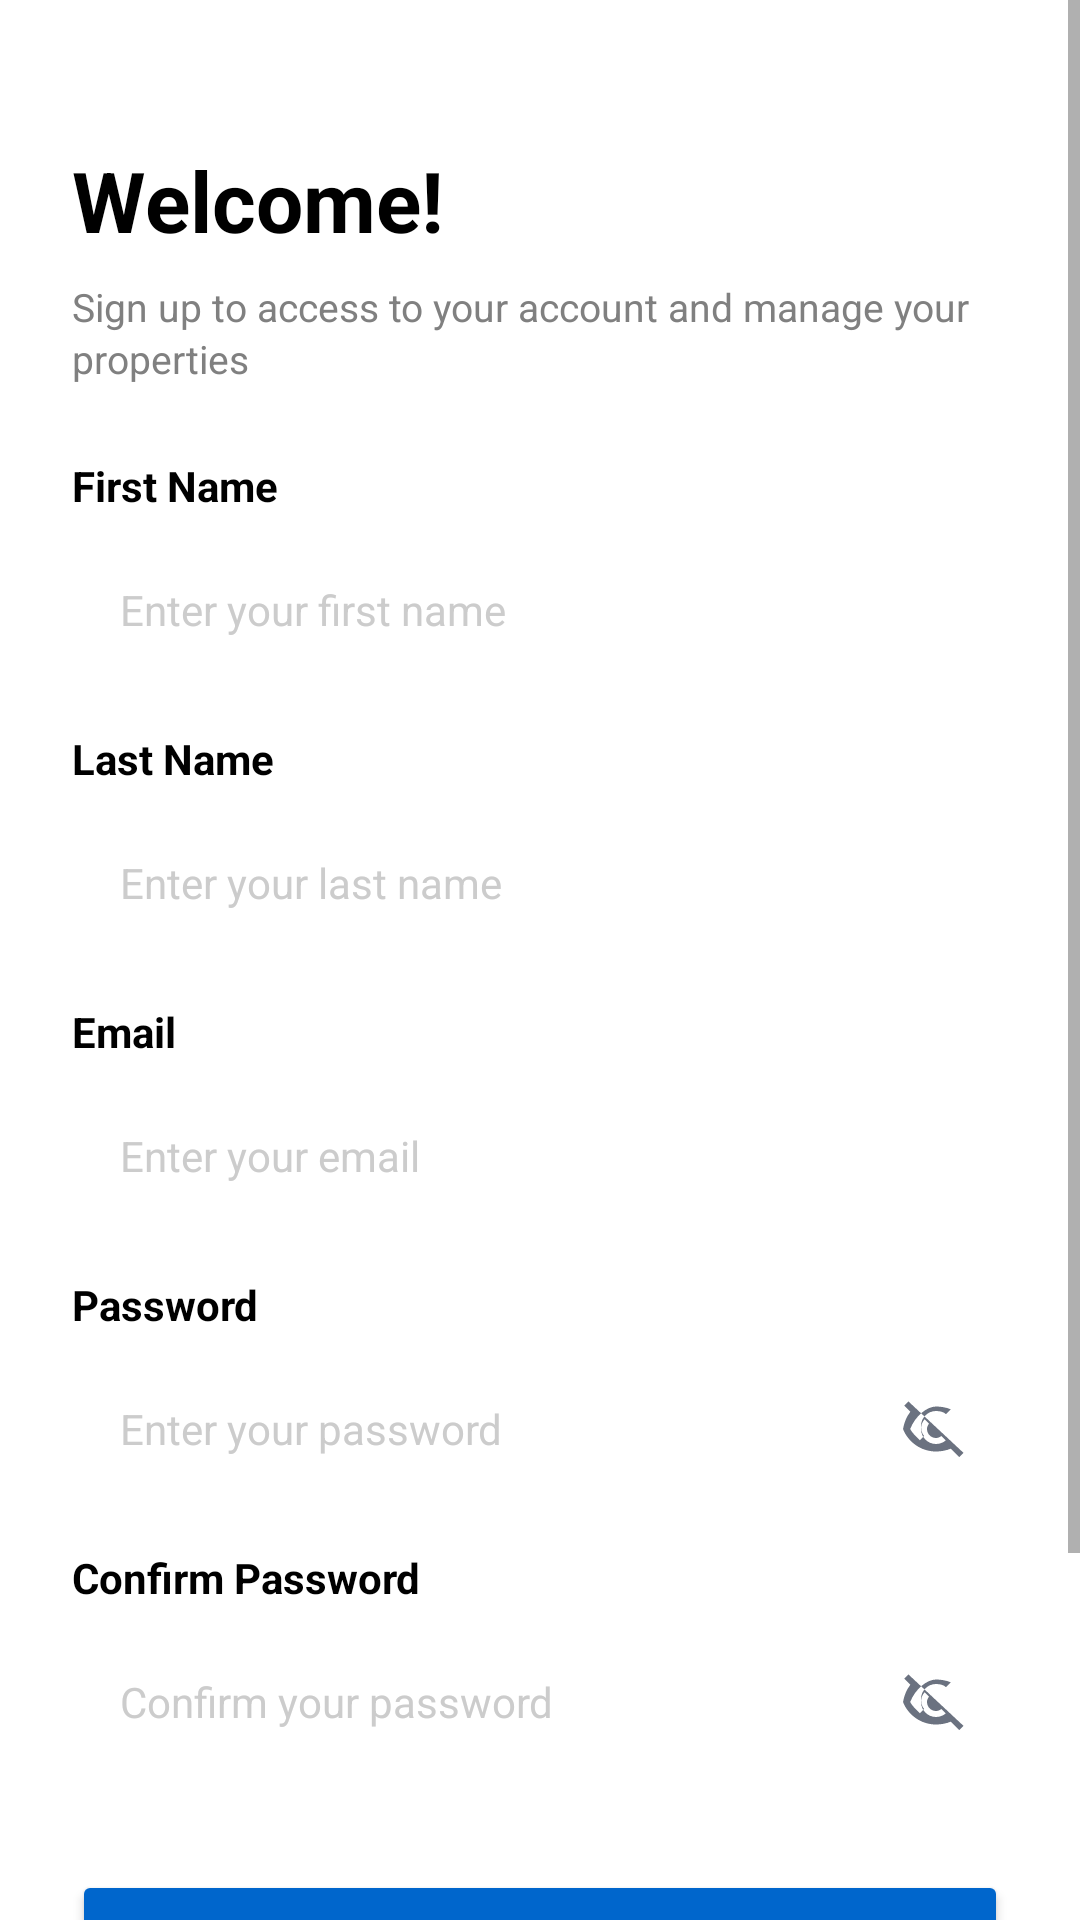

Produce the Android XML layout that renders to this screen, including the resource entries it uses.
<!-- AndroidManifest.xml: application theme Theme.FortPointProperties -->
<!-- res/layout/activity_register.xml -->
<?xml version="1.0" encoding="utf-8"?>
<LinearLayout
    xmlns:android="http://schemas.android.com/apk/res/android"
    android:layout_width="match_parent"
    android:layout_height="match_parent"
    android:orientation="vertical"
    android:background="#FFFFFF">

    <ScrollView
        android:layout_width="match_parent"
        android:layout_height="match_parent">

        <LinearLayout
            android:layout_width="match_parent"
            android:layout_height="wrap_content"
            android:orientation="vertical"
            android:padding="24dp">

            
            <TextView
                android:layout_width="wrap_content"
                android:layout_height="wrap_content"
                android:text="Welcome!"
                android:textSize="28sp"
                android:textStyle="bold"
                android:textColor="#000000"
                android:layout_marginTop="24dp" />

            
            <TextView
                android:layout_width="wrap_content"
                android:layout_height="wrap_content"
                android:text="Sign up to access to your account and manage your properties"
                android:textSize="13sp"
                android:textColor="#808080"
                android:layout_marginTop="8dp"
                android:lineSpacingExtra="2dp" />

            
            <TextView
                android:layout_width="wrap_content"
                android:layout_height="wrap_content"
                android:text="First Name"
                android:textSize="14sp"
                android:textColor="#000000"
                android:textStyle="bold"
                android:layout_marginTop="24dp"
                android:layout_marginBottom="8dp" />

            
            <EditText
                android:id="@+id/etFirstName"
                android:layout_width="match_parent"
                android:layout_height="48dp"
                android:inputType="text"
                android:background="@drawable/edit_text_background"
                android:paddingHorizontal="16dp"
                android:hint="Enter your first name"
                android:textSize="14sp"
                android:textColor="#000000"
                android:textColorHint="#CCCCCC" />

            
            <TextView
                android:layout_width="wrap_content"
                android:layout_height="wrap_content"
                android:text="Last Name"
                android:textSize="14sp"
                android:textColor="#000000"
                android:textStyle="bold"
                android:layout_marginTop="16dp"
                android:layout_marginBottom="8dp" />

            
            <EditText
                android:id="@+id/etLastName"
                android:layout_width="match_parent"
                android:layout_height="48dp"
                android:inputType="text"
                android:background="@drawable/edit_text_background"
                android:paddingHorizontal="16dp"
                android:hint="Enter your last name"
                android:textSize="14sp"
                android:textColor="#000000"
                android:textColorHint="#CCCCCC" />

            
            <TextView
                android:layout_width="wrap_content"
                android:layout_height="wrap_content"
                android:text="Email"
                android:textSize="14sp"
                android:textColor="#000000"
                android:textStyle="bold"
                android:layout_marginTop="16dp"
                android:layout_marginBottom="8dp" />

            
            <EditText
                android:id="@+id/etEmail"
                android:layout_width="match_parent"
                android:layout_height="48dp"
                android:inputType="textEmailAddress"
                android:background="@drawable/edit_text_background"
                android:paddingHorizontal="16dp"
                android:hint="Enter your email"
                android:textSize="14sp"
                android:textColor="#000000"
                android:textColorHint="#CCCCCC" />

            
            <TextView
                android:layout_width="wrap_content"
                android:layout_height="wrap_content"
                android:text="Password"
                android:textSize="14sp"
                android:textColor="#000000"
                android:textStyle="bold"
                android:layout_marginTop="16dp"
                android:layout_marginBottom="8dp" />

            
            <FrameLayout
                android:layout_width="match_parent"
                android:layout_height="48dp">

                <EditText
                    android:id="@+id/etPassword"
                    android:layout_width="match_parent"
                    android:layout_height="match_parent"
                    android:background="@drawable/edit_text_background"
                    android:hint="Enter your password"
                    android:inputType="textPassword"
                    android:paddingEnd="48dp"
                    android:paddingStart="16dp"
                    android:textColor="#000000"
                    android:textColorHint="#CCCCCC"
                    android:textSize="14sp" />

                <ImageButton
                    android:id="@+id/btnTogglePassword"
                    android:layout_width="40dp"
                    android:layout_height="40dp"
                    android:layout_gravity="end|center_vertical"
                    android:layout_marginEnd="4dp"
                    android:background="@android:color/transparent"
                    android:contentDescription="@string/password_visibility_show"
                    android:padding="8dp"
                    android:src="@drawable/ic_visibility_off"
                    android:tint="@color/property_text_secondary" />

            </FrameLayout>

            
            <TextView
                android:layout_width="wrap_content"
                android:layout_height="wrap_content"
                android:text="Confirm Password"
                android:textSize="14sp"
                android:textColor="#000000"
                android:textStyle="bold"
                android:layout_marginTop="16dp"
                android:layout_marginBottom="8dp" />

            
            <FrameLayout
                android:layout_width="match_parent"
                android:layout_height="48dp">

                <EditText
                    android:id="@+id/etConfirmPassword"
                    android:layout_width="match_parent"
                    android:layout_height="match_parent"
                    android:background="@drawable/edit_text_background"
                    android:hint="Confirm your password"
                    android:inputType="textPassword"
                    android:paddingEnd="48dp"
                    android:paddingStart="16dp"
                    android:textColor="#000000"
                    android:textColorHint="#CCCCCC"
                    android:textSize="14sp" />

                <ImageButton
                    android:id="@+id/btnToggleConfirmPassword"
                    android:layout_width="40dp"
                    android:layout_height="40dp"
                    android:layout_gravity="end|center_vertical"
                    android:layout_marginEnd="4dp"
                    android:background="@android:color/transparent"
                    android:contentDescription="@string/password_visibility_show"
                    android:padding="8dp"
                    android:src="@drawable/ic_visibility_off"
                    android:tint="@color/property_text_secondary" />

            </FrameLayout>

            
            <Button
                android:id="@+id/btnRegister"
                android:layout_width="match_parent"
                android:layout_height="48dp"
                android:text="Register"
                android:textSize="16sp"
                android:textStyle="bold"
                android:textColor="#FFFFFF"
                android:backgroundTint="#0066CC"
                android:layout_marginTop="32dp"
                android:layout_marginBottom="24dp"
                android:textAllCaps="false" />

            
            <Button
                android:id="@+id/btnGoLogin"
                android:layout_width="wrap_content"
                android:layout_height="wrap_content"
                android:text="Already have an account? Login"
                android:textSize="13sp"
                android:textColor="#0066CC"
                android:background="@android:color/transparent"
                android:textAllCaps="false"
                android:layout_gravity="center"
                android:layout_marginBottom="24dp" />

        </LinearLayout>

    </ScrollView>

</LinearLayout>
<!-- resources referenced by this layout -->
<resources>
  <color name="property_text_secondary">#6B7280</color>
  <!-- drawable ic_visibility_off (drawable) -->
  <?xml version="1.0" encoding="utf-8"?>
  <vector xmlns:android="http://schemas.android.com/apk/res/android"
      android:width="24dp"
      android:height="24dp"
      android:viewportWidth="24"
      android:viewportHeight="24">
      <path
          android:fillColor="#6B7280"
          android:pathData="M2.81,2.81L1.39,4.22l2.05,2.05C2.2,7.84 1.4,9.79 1,12c1.73,4.39 6,7.5 11,7.5c1.75,0 3.42,-0.33 4.96,-0.94l2.81,2.81l1.41,-1.41L2.81,2.81zM12,17c-2.76,0 -5,-2.24 -5,-5c0,-1.24 0.45,-2.37 1.2,-3.24l1.47,1.47C9.25,10.69 9,11.31 9,12c0,1.66 1.34,3 3,3c0.69,0 1.31,-0.25 1.78,-0.67l1.47,1.47C14.37,16.55 13.24,17 12,17zM12,4.5c1.75,0 3.42,0.33 4.96,0.94l-1.63,1.63C14.72,6.38 13.42,6 12,6c-2.76,0 -5,2.24 -5,5c0,1.42 0.38,2.72 1.07,3.33l-1.45,1.45C4.88,14.04 4,13.13 3.39,12C5.12,7.61 8.99,4.5 12,4.5z" />
  </vector>
  <string name="password_visibility_show">Show password</string>
  <style name="Theme.FortPointProperties" parent="Theme.AppCompat.Light.NoActionBar">
          <item name="android:windowBackground">@drawable/bg_splash</item>
          <item name="android:windowAnimationStyle">@style/Animation_FortPointProperties_None</item>
          <item name="android:colorAccent">@color/property_blue</item>
          <item name="colorAccent">@color/property_blue</item>
      </style>
  <!-- drawable bg_splash (drawable) -->
  <?xml version="1.0" encoding="utf-8"?>
  <layer-list xmlns:android="http://schemas.android.com/apk/res/android">
      <item android:drawable="@android:color/white" />
      <item android:gravity="center">
          <bitmap
              android:gravity="center"
              android:src="@drawable/fort_point_properties_logo" />
      </item>
  </layer-list>
  <style name="Animation_FortPointProperties_None">
          <item name="android:activityOpenEnterAnimation">@null</item>
          <item name="android:activityOpenExitAnimation">@null</item>
          <item name="android:activityCloseEnterAnimation">@null</item>
          <item name="android:activityCloseExitAnimation">@null</item>
          <item name="android:taskOpenEnterAnimation">@null</item>
          <item name="android:taskOpenExitAnimation">@null</item>
          <item name="android:taskCloseEnterAnimation">@null</item>
          <item name="android:taskCloseExitAnimation">@null</item>
      </style>
  <color name="property_blue">#1D4ED8</color>
  <!-- drawable fort_point_properties_logo: png bitmap (drawable-nodpi, 19782 bytes) -->
</resources>
